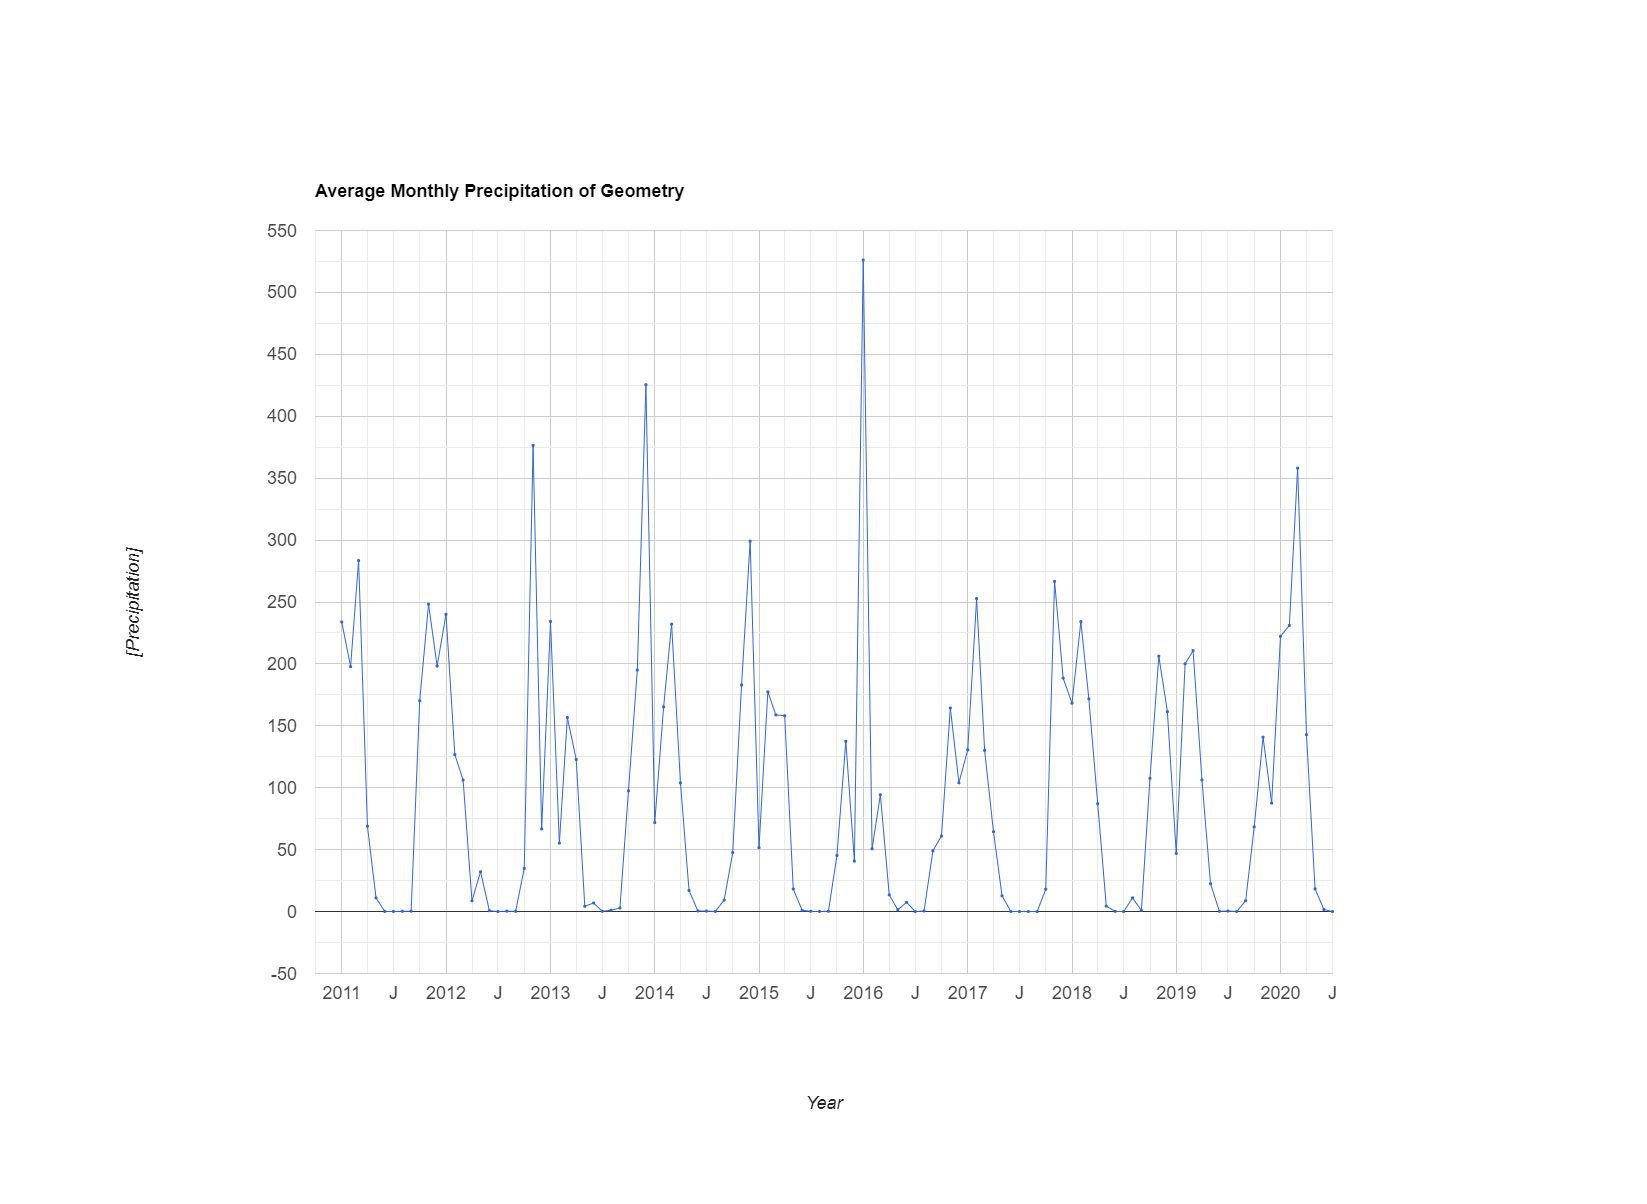

Source data for this figure (header and first rows):
system:time_start, undefined
Jan 1, 2011, 233.9
Feb 1, 2011, 197.8
Mar 1, 2011, 283.5
Apr 1, 2011, 68.98
May 1, 2011, 11.05
Jun 1, 2011, 0.095
Jul 1, 2011, 0.115
Aug 1, 2011, 0.231
Sep 1, 2011, 0.305
Oct 1, 2011, 170.2
Nov 1, 2011, 248.3
Dec 1, 2011, 198.2
Jan 1, 2012, 240
Feb 1, 2012, 126.8
Mar 1, 2012, 106.2
Apr 1, 2012, 8.723
May 1, 2012, 32.18
Jun 1, 2012, 0.716
Jul 1, 2012, 0.025
Aug 1, 2012, 0.358
Sep 1, 2012, 0.163
Oct 1, 2012, 34.87
Nov 1, 2012, 376.4
Dec 1, 2012, 66.74
Jan 1, 2013, 234.3
Feb 1, 2013, 55.3
Mar 1, 2013, 156.7
Apr 1, 2013, 122.8
May 1, 2013, 4.31
Jun 1, 2013, 6.935
Jul 1, 2013, 0.238
Aug 1, 2013, 1.078
Sep 1, 2013, 2.927
Oct 1, 2013, 97.52
Nov 1, 2013, 195
Dec 1, 2013, 425.5
Jan 1, 2014, 71.86
Feb 1, 2014, 165.3
Mar 1, 2014, 232.1
Apr 1, 2014, 103.9
May 1, 2014, 17.03
Jun 1, 2014, 0.563
Jul 1, 2014, 0.411
Aug 1, 2014, 0.137
Sep 1, 2014, 9.226
Oct 1, 2014, 47.62
Nov 1, 2014, 182.9
Dec 1, 2014, 299.2
Jan 1, 2015, 51.66
Feb 1, 2015, 177.5
Mar 1, 2015, 158.8
Apr 1, 2015, 158.1
May 1, 2015, 18.24
Jun 1, 2015, 0.984
Jul 1, 2015, 0.23
Aug 1, 2015, 0.113
Sep 1, 2015, 0.283
Oct 1, 2015, 45.33
Nov 1, 2015, 137.5
Dec 1, 2015, 40.77
... 55 more rows
